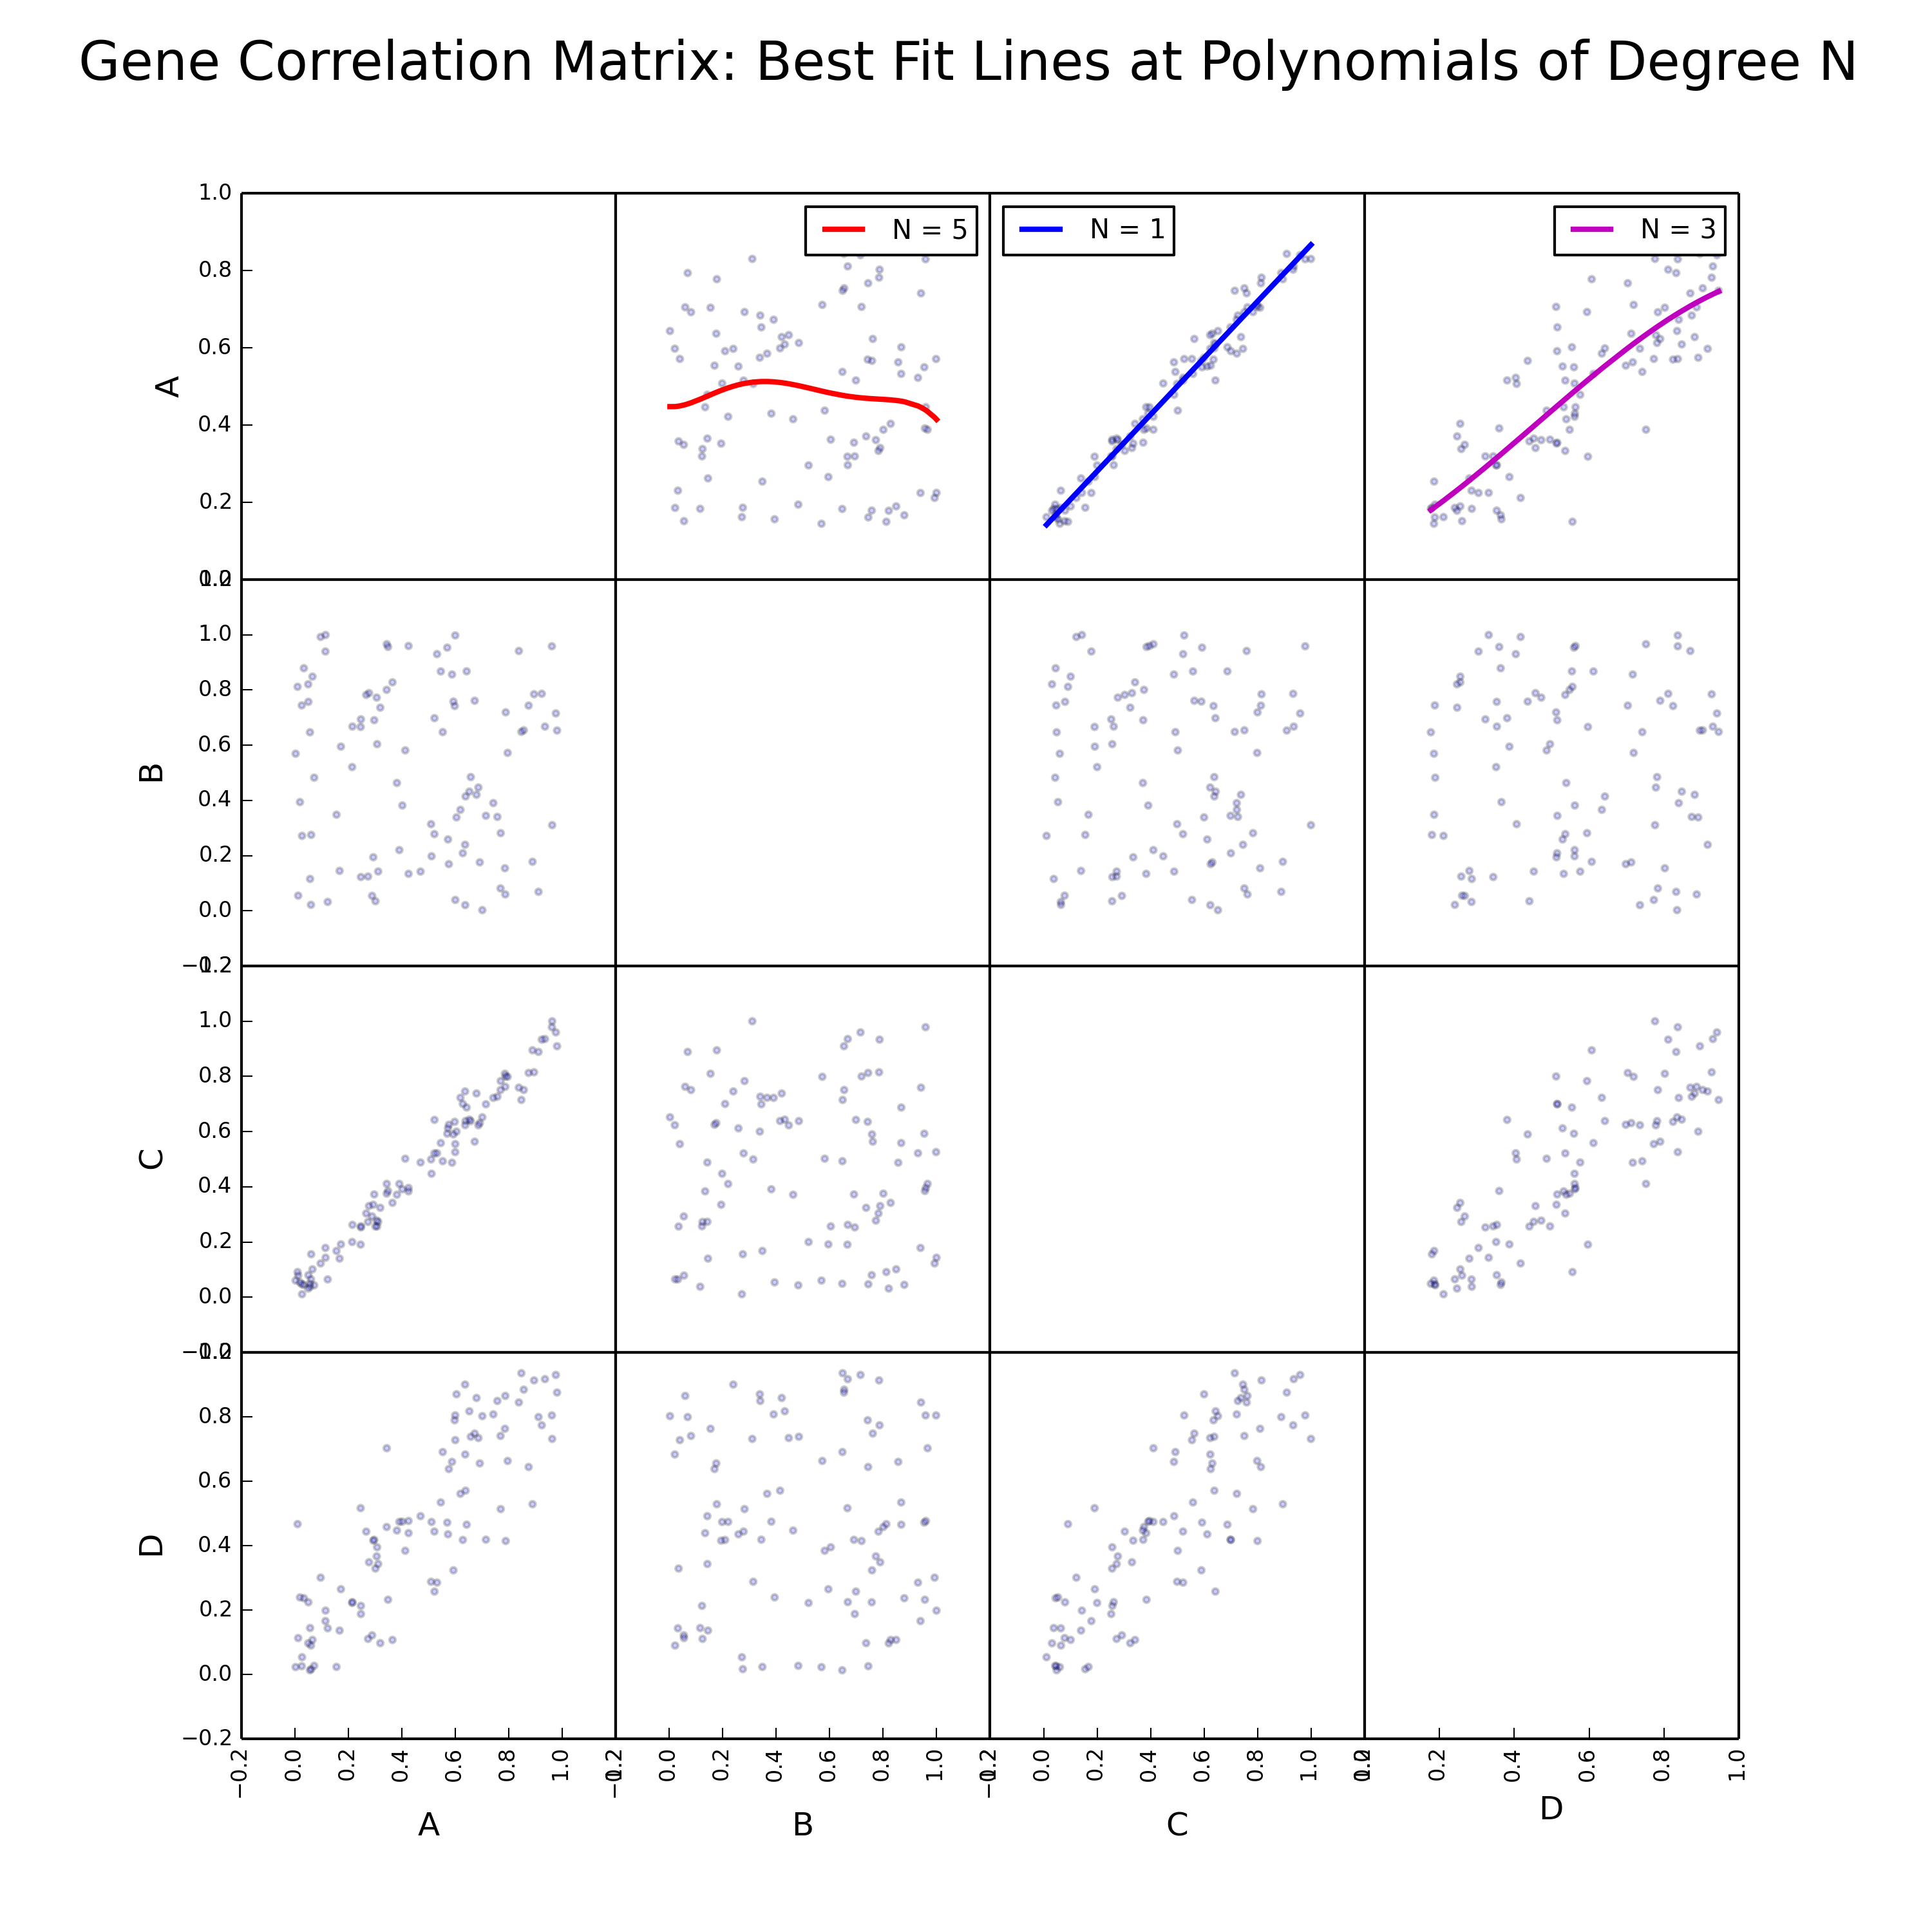

Here is the Python script that generated this plot:
import matplotlib.pyplot as plt
import pandas as pd
from pandas.tools.plotting import scatter_matrix
import numpy as np
from numpy import polyval, polyfit


data = pd.read_csv('genes.dat')
data_column = data[['A','B','C','D']]  # Splitting data by columns
boxplot = [10,10] # Setting the grid size for each plot in the output
plot_grid = scatter_matrix(data_column, alpha=0.2, figsize = boxplot, grid=True, diagonal = '') # Creating the grid of 4x 4 matrix
plt.suptitle("Gene Correlation Matrix: Best Fit Lines at Polynomials of Degree N", size = 20) # The title for the output plot

rel_AB = polyfit(data_column['B'], data_column['A'], 5) # Making use of the function 'polyfit' from numpy to create the best fit line for AB, AC, and AD
rel_AC = polyfit(data_column['C'], data_column['A'], 1)
rel_AD = polyfit(data_column['D'], data_column['A'], 3)

plotGene1 = sorted(data_column['B']) # Plotting data by degree of expression
plotGene2 = sorted(data_column['C'])
plotGene3 = sorted(data_column['D'])

check_Val1 = polyval(rel_AB,plotGene1)  # Checking at various data points
check_Val2 = polyval(rel_AC,plotGene2)
check_Val3 = polyval(rel_AD,plotGene3)

plot_grid[0,1].plot(plotGene1, check_Val1, 'r-', label = 'N = 5', linewidth = 2) # Plotting the bestfit values on the respective corresponding axis
plot_grid[0,2].plot(plotGene2, check_Val2, 'b-', label = 'N = 1', linewidth = 2)
plot_grid[0,3].plot(plotGene3, check_Val3, 'm-', label = 'N = 3', linewidth = 2)
plot_grid[0,1].legend(loc='best', fontsize='small')
plot_grid[0,2].legend(loc='best', fontsize='small')
plot_grid[0,3].legend(loc='best', fontsize='small')

plt.savefig("Problem4.png")
